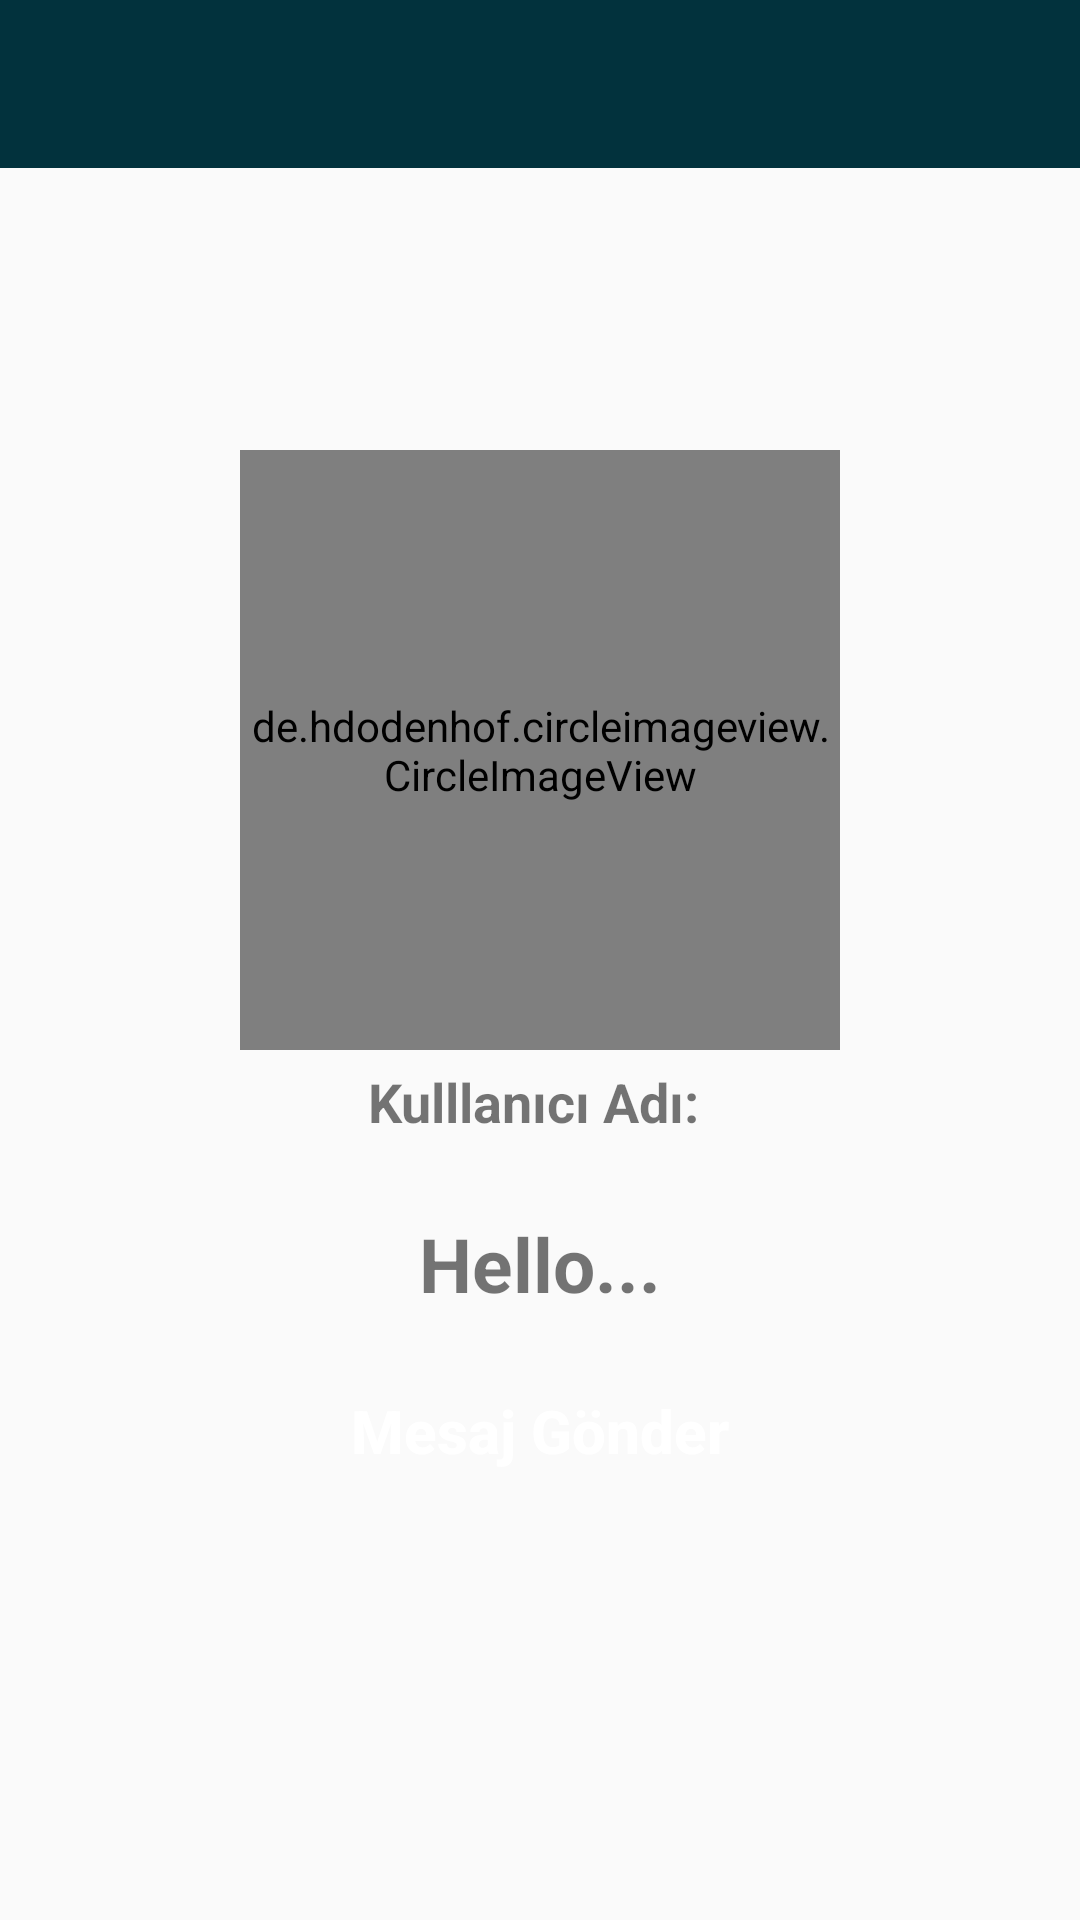

Android layout source for this screen:
<!-- AndroidManifest.xml: application theme AppTheme -->
<!-- res/layout/activity_profile.xml -->
<?xml version="1.0" encoding="utf-8"?>
<RelativeLayout xmlns:android="http://schemas.android.com/apk/res/android"
    xmlns:app="http://schemas.android.com/apk/res-auto"
    xmlns:tools="http://schemas.android.com/tools"
    android:layout_width="match_parent"
    android:layout_height="match_parent"
    android:background="@drawable/bb"
    tools:context=".ProfileActivity">

    <include layout="@layout/actionbar_app"
        android:id="@+id/actionbarprofile"/>


    <de.hdodenhof.circleimageview.CircleImageView
        android:id="@+id/Visited_profile_image"
        android:layout_width="200dp"
        android:layout_height="200dp"
        android:layout_alignParentTop="true"
        android:layout_centerHorizontal="true"
        android:layout_marginTop="150dp"
        android:src="@drawable/profile_image"/>

    <TextView
        android:id="@+id/Visit_profile_Uname"
        android:layout_width="match_parent"
        android:layout_height="wrap_content"
        android:text="Kulllanıcı Adı: "
        android:layout_below="@id/Visited_profile_image"
        android:layout_marginLeft="15dp"
        android:layout_marginRight="15dp"
        android:layout_marginTop="5dp"
        android:textAlignment="center"
        android:textAllCaps="false"
        android:textSize="18sp"
        android:textStyle="bold"
        />

    <TextView
        android:id="@+id/Visit_profile_Status"
        android:layout_width="match_parent"
        android:layout_height="wrap_content"
        android:text="Hello..."
        android:layout_below="@id/Visit_profile_Uname"
        android:layout_marginLeft="15dp"
        android:layout_marginRight="15dp"
        android:layout_marginTop="25dp"
        android:textAlignment="center"
        android:textAllCaps="false"
        android:textSize="25sp"
        android:textStyle="bold"
        />

    <Button
        android:id="@+id/Visit_Profile_request_button"
        android:layout_width="match_parent"
        android:layout_height="wrap_content"
        android:layout_below="@id/Visit_profile_Status"
        android:layout_marginLeft="65dp"
        android:layout_marginRight="65dp"
        android:layout_marginTop="15dp"
        android:textColor="@android:color/background_light"
        android:background="@drawable/btn_create"
        android:textStyle="bold"
        android:textSize="20sp"
        android:text="Mesaj Gönder"
        android:textAllCaps="false"/>

    <Button
        android:id="@+id/Visit_Profile_declare_request_button"
        android:layout_width="match_parent"
        android:layout_height="wrap_content"
        android:layout_below="@id/Visit_Profile_request_button"
        android:layout_marginLeft="65dp"
        android:layout_marginRight="65dp"
        android:layout_marginTop="5dp"
        android:textColor="@android:color/background_light"
        android:background="@drawable/btn_create"
        android:textStyle="bold"
        android:textSize="20sp"
        android:text="Mesaj İsteğini Reddet"
        android:textAllCaps="false"
        android:visibility="invisible"/>

</RelativeLayout>
<!-- res/layout/actionbar_app.xml (included above) -->
<?xml version="1.0" encoding="utf-8"?>
<androidx.appcompat.widget.Toolbar xmlns:android="http://schemas.android.com/apk/res/android"
    xmlns:app="http://schemas.android.com/apk/res-auto"
    android:id="@+id/actionbar"
    android:layout_width="match_parent"
    android:layout_height="wrap_content"
    android:theme="@style/ThemeOverlay.AppCompat.Dark.ActionBar"
    android:background="@color/btn_font">

</androidx.appcompat.widget.Toolbar>
<!-- resources referenced by this layout -->
<resources>
  <color name="btn_font">#02323d</color>
  <style name="AppTheme" parent="Theme.AppCompat.Light.NoActionBar">
          
          <item name="colorPrimary">@color/colorPrimary</item>
          <item name="colorPrimaryDark">@color/colorPrimaryDark</item>
          <item name="colorAccent">@color/colorAccent</item>
      </style>
  <color name="colorPrimary">#008577</color>
  <color name="colorPrimaryDark">#00574B</color>
  <color name="colorAccent">#D81B60</color>
</resources>
